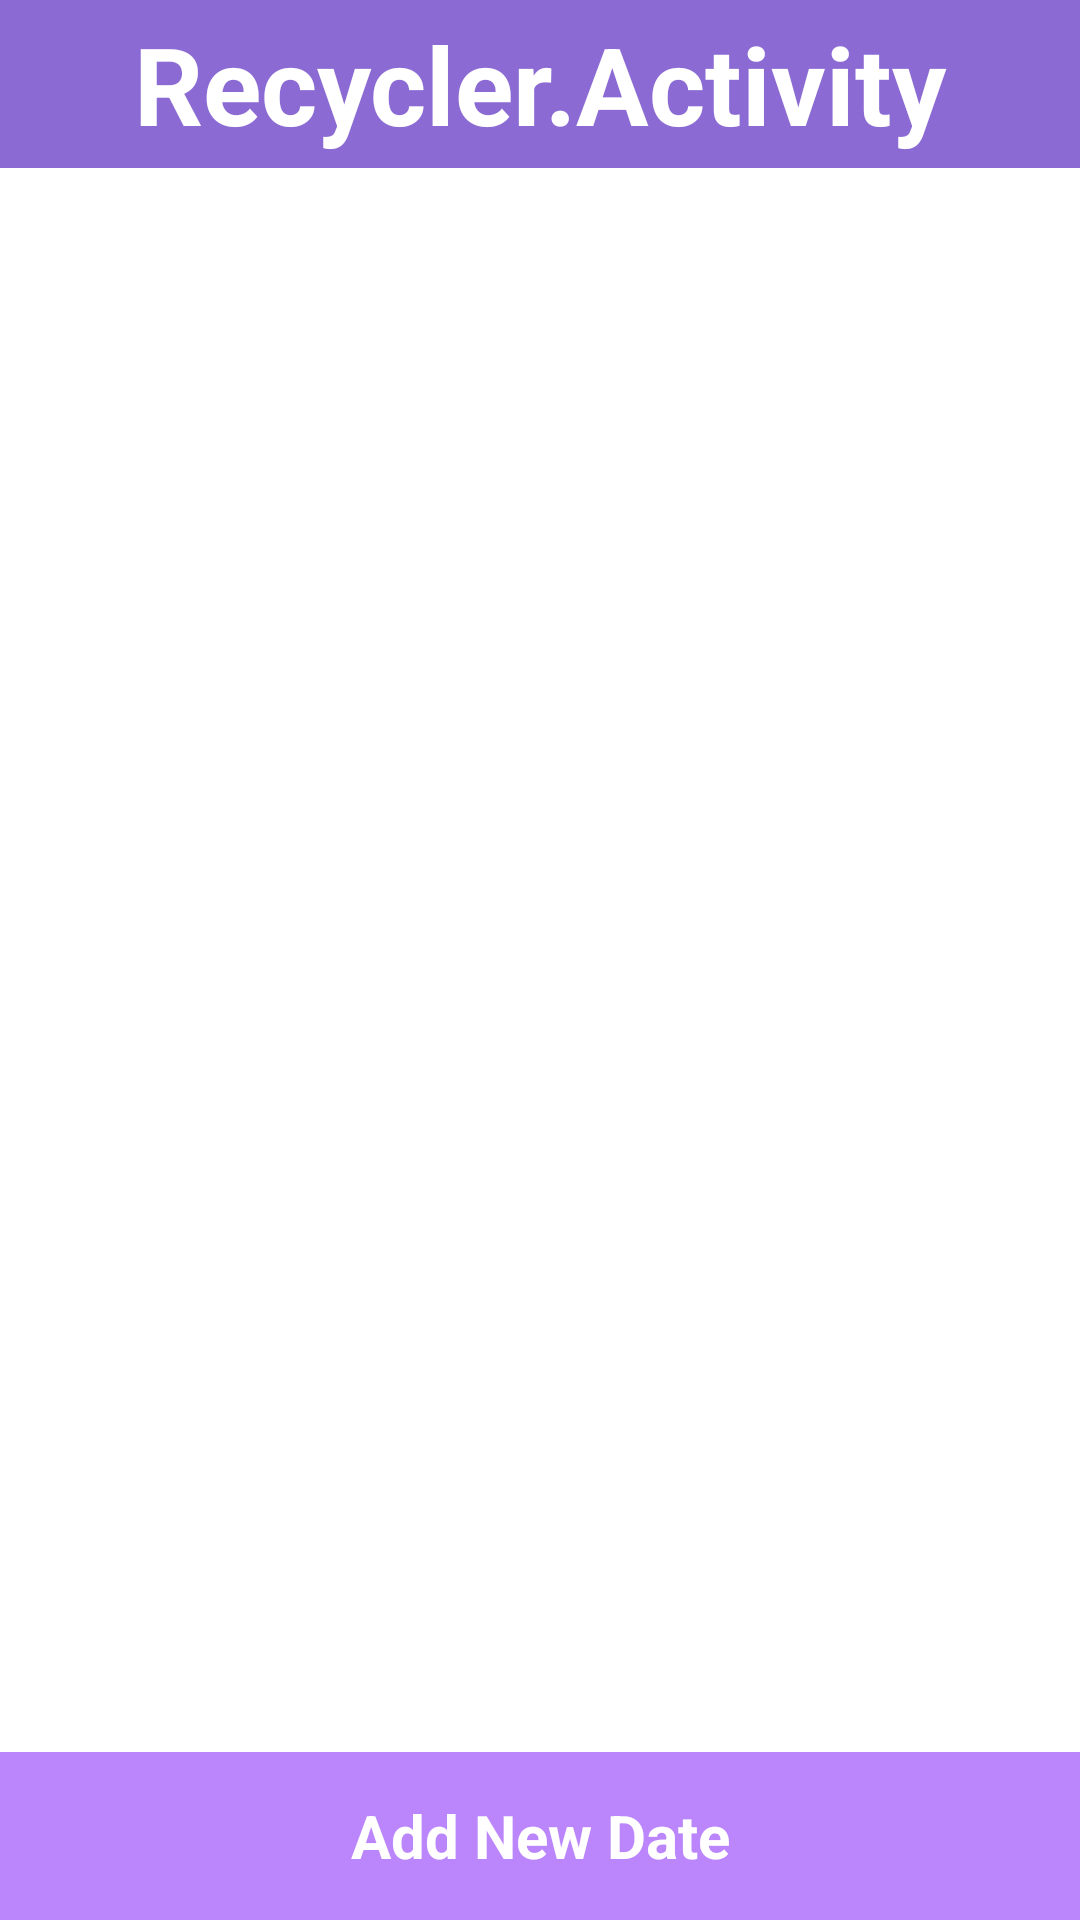

Layout XML and referenced resources for this Android screen:
<!-- AndroidManifest.xml: application theme Theme.20210119 -->
<!-- res/layout/activity_recycler.xml -->
<?xml version="1.0" encoding="utf-8"?>
<LinearLayout xmlns:android="http://schemas.android.com/apk/res/android"
    xmlns:app="http://schemas.android.com/apk/res-auto"
    xmlns:tools="http://schemas.android.com/tools"
    android:layout_width="match_parent"
    android:layout_height="match_parent"
    android:orientation="vertical"
    tools:context=".RecyclerActivity">

    <TextView
        android:layout_width="match_parent"
        android:layout_height="56dp"
        android:background="#943700B3"
        android:text="Recycler.Activity"
        android:textSize="36sp"
        android:textStyle="bold"
        android:textColor="@color/white"
        android:gravity="center"
        />

    <androidx.recyclerview.widget.RecyclerView
        android:id="@+id/recycler_recycler"
        android:layout_width="match_parent"
        android:layout_height="0dp"
        android:layout_weight="1" />

    <TextView
        android:id="@+id/button_recyclear"
        android:layout_width="match_parent"
        android:layout_height="56dp"
        android:background="@color/purple_200"
        android:text="Add New Date"
        android:textStyle="bold"
        android:textSize="20sp"
        android:textColor="@color/white"
        android:gravity="center"
    />

</LinearLayout>
<!-- resources referenced by this layout -->
<resources>
  <color name="purple_200">#FFBB86FC</color>
  <color name="white">#FFFFFFFF</color>
  <style name="Theme.20210119" parent="Theme.MaterialComponents.DayNight.DarkActionBar">
          
          <item name="colorPrimary">@color/purple_500</item>
          <item name="colorPrimaryVariant">@color/purple_700</item>
          <item name="colorOnPrimary">@color/white</item>
          
          <item name="colorSecondary">@color/teal_200</item>
          <item name="colorSecondaryVariant">@color/teal_700</item>
          <item name="colorOnSecondary">@color/black</item>
          
          <item name="android:statusBarColor" tools:targetApi="l">?attr/colorPrimaryVariant</item>
          
      </style>
  <color name="purple_500">#FF6200EE</color>
  <color name="purple_700">#FF3700B3</color>
  <color name="teal_200">#FF03DAC5</color>
  <color name="teal_700">#FF018786</color>
  <color name="black">#FF000000</color>
</resources>
